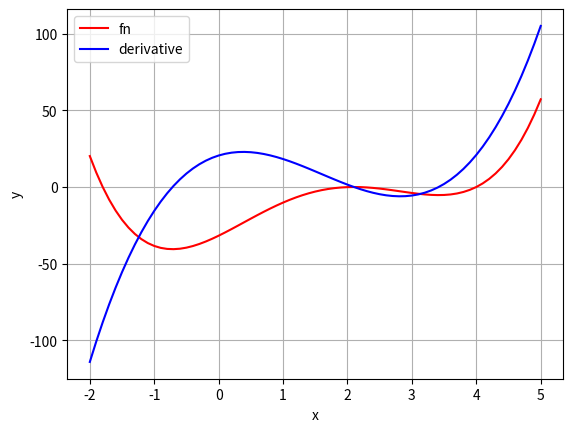

Here is the Python script that generated this plot:
#NewtonRaphson Method

import numpy as np
import matplotlib.pyplot as plt

def fn(x): return x**4 - 6.4*x**3 + 6.45*x**2 + 20.538*x - 31.752
def dfn(x): return 4*x**3 - 19.2*x**2 + 12.9*x + 20.538

def NewtonRaphson(f, df, x, tol = 1e-7):
    for i in range(50): #use a short loop
        fx = f(x)
        if fx == 0 :
            return x #found root
        try: #use try exception to prevent division by 0
            dfx = df(x) #dereivative of fn
            dx = -fx/dfx #increment in x
        except ZeroDivisionError:
            print("division by 0"); return None
        x = x + dx #new x
        if abs(dx) < tol: #reached convergence
            return x
    return None

xr = np.arange(-2,5.1,0.1)
yr = fn(xr)
dyr = dfn(xr) #calculate the derivatives for the plot

plt.plot(xr,yr,'r')
plt.grid(True)
#trying roots se get from graph
root = NewtonRaphson(fn, dfn, 2.2)
print(root)

plt.plot(xr,dyr,'b')
plt.xlabel("x")
plt.ylabel("y")
plt.legend(['fn','derivative'])